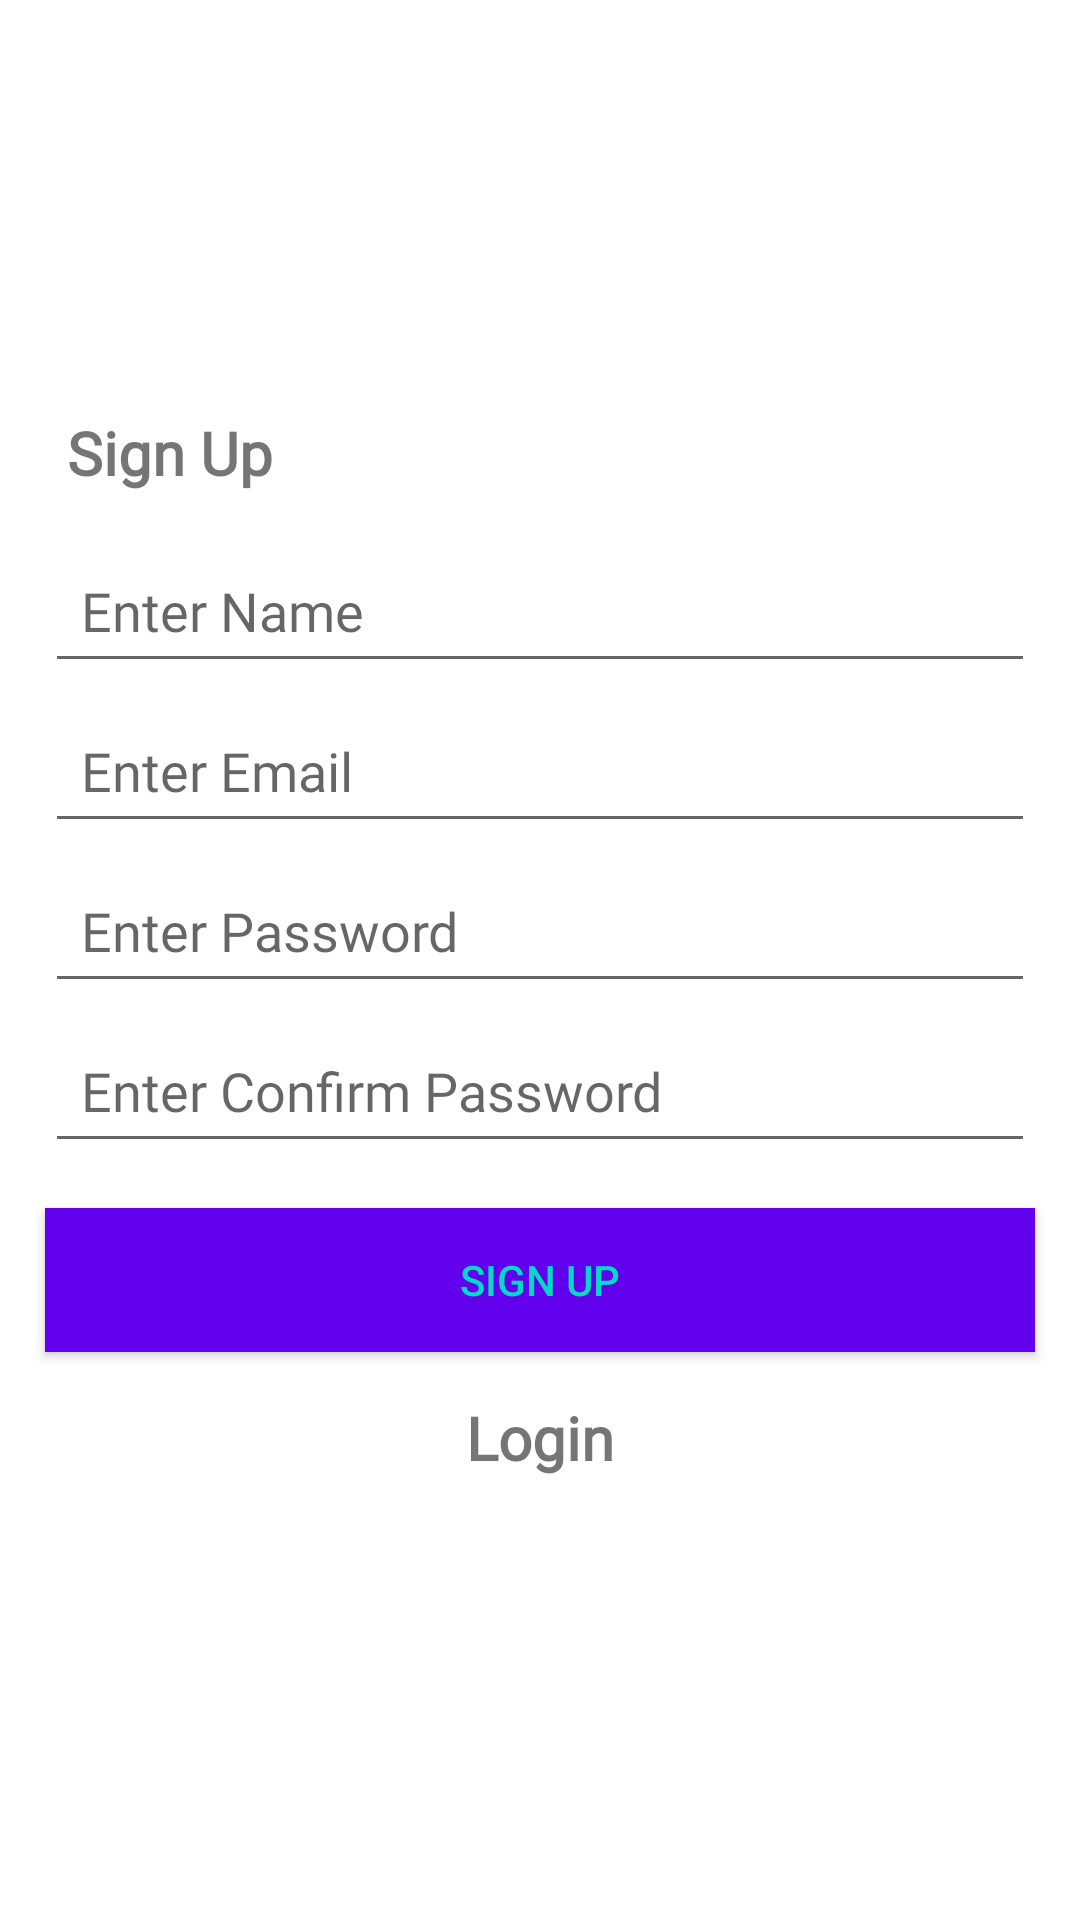

Layout XML and referenced resources for this Android screen:
<!-- AndroidManifest.xml: application theme Theme.AppChatKotlin -->
<!-- res/layout/activity_sign_up.xml -->
<?xml version="1.0" encoding="utf-8"?>
<LinearLayout xmlns:android="http://schemas.android.com/apk/res/android"
    xmlns:app="http://schemas.android.com/apk/res-auto"
    xmlns:tools="http://schemas.android.com/tools"
    android:layout_width="match_parent"
    android:layout_height="match_parent"
    tools:context=".activities.SignUpActivity"
    android:gravity="center"
    android:orientation="vertical">

    <TextView
        android:layout_width="match_parent"
        android:layout_height="wrap_content"
        android:text="@string/label_sign_up"
        android:textStyle="bold"
        android:layout_marginStart="15dp"
        android:layout_marginBottom="10dp"
        android:fontFamily="@font/gilroy_bold"
        android:textSize="20sp"
        app:layout_constraintBottom_toBottomOf="parent"
        app:layout_constraintLeft_toLeftOf="parent"
        app:layout_constraintRight_toRightOf="parent"
        app:layout_constraintTop_toTopOf="parent" />


    <EditText
        android:id="@+id/etName"
        android:layout_width="match_parent"
        android:layout_height="wrap_content"
        android:layout_marginStart="15dp"
        android:layout_marginTop="5dp"
        android:layout_marginEnd="15dp"
        android:inputType="text"
        android:fontFamily="@font/gilroy_light"
        android:hint="@string/enter_name"
        android:padding="12dp"
        android:textColor="@color/colorText" />

    <EditText
        android:id="@+id/etEmail"
        android:layout_width="match_parent"
        android:layout_height="wrap_content"
        android:layout_marginStart="15dp"
        android:fontFamily="@font/gilroy_light"
        android:layout_marginTop="5dp"
        android:inputType="textEmailAddress"
        android:layout_marginEnd="15dp"
        android:hint="@string/enter_email"
        android:padding="12dp"
        android:textColor="@color/colorText" />

    <EditText
        android:id="@+id/etPassword"
        android:layout_width="match_parent"
        android:layout_height="wrap_content"
        android:fontFamily="@font/gilroy_light"
        android:layout_marginStart="15dp"
        android:layout_marginTop="5dp"
        android:inputType="textPassword"
        android:layout_marginEnd="15dp"
        android:hint="@string/enter_password"
        android:padding="12dp"
        android:textColor="@color/colorText" />

    <EditText
        android:id="@+id/etConfirmPassword"
        android:layout_width="match_parent"
        android:layout_height="wrap_content"
        android:fontFamily="@font/gilroy_light"
        android:layout_marginStart="15dp"
        android:inputType="textPassword"
        android:layout_marginTop="5dp"
        android:layout_marginEnd="15dp"
        android:hint="@string/enter_confirm_password"
        android:padding="12dp"
        android:textColor="@color/colorText" />

    <Button
        android:id="@+id/btnSignUp"
        android:layout_width="match_parent"
        android:layout_height="wrap_content"
        android:background="@color/colorPrimary"
        android:layout_margin="15dp"
        android:textColor="@color/colorAccent"
        android:text="@string/btn_sign_up"/>

    <TextView
        android:id="@+id/txtBtnLogin"
        android:layout_width="match_parent"
        android:layout_height="wrap_content"
        android:text="Login"
        android:textStyle="bold"
        android:gravity="center"
        android:layout_marginBottom="10dp"
        android:fontFamily="@font/gilroy_bold"
        android:textSize="20sp"
        app:layout_constraintBottom_toBottomOf="parent"
        app:layout_constraintLeft_toLeftOf="parent"
        app:layout_constraintRight_toRightOf="parent"
        app:layout_constraintTop_toTopOf="parent" />




</LinearLayout>
<!-- resources referenced by this layout -->
<resources>
  <string name="btn_sign_up">Sign Up</string>
  <string name="enter_confirm_password">Enter Confirm Password</string>
  <string name="enter_email">Enter Email</string>
  <string name="enter_name">Enter Name</string>
  <string name="enter_password">Enter Password</string>
  <string name="label_sign_up">Sign Up</string>
  <style name="Theme.AppChatKotlin" parent="Theme.MaterialComponents.DayNight.NoActionBar">
          
          <item name="colorPrimary">@color/colorPrimary</item>
          <item name="colorPrimaryDark">@color/colorPrimaryDark</item>
          <item name="colorAccent">@color/colorAccent</item>
          
      </style>
  <!-- not gathered from this repository: default colours our renderer supplied (Android Studio template values) -->
  <color name="colorPrimary">#FF6200EE</color>
  <color name="colorPrimaryDark">#FF3700B3</color>
  <color name="colorAccent">#FF03DAC5</color>
</resources>
